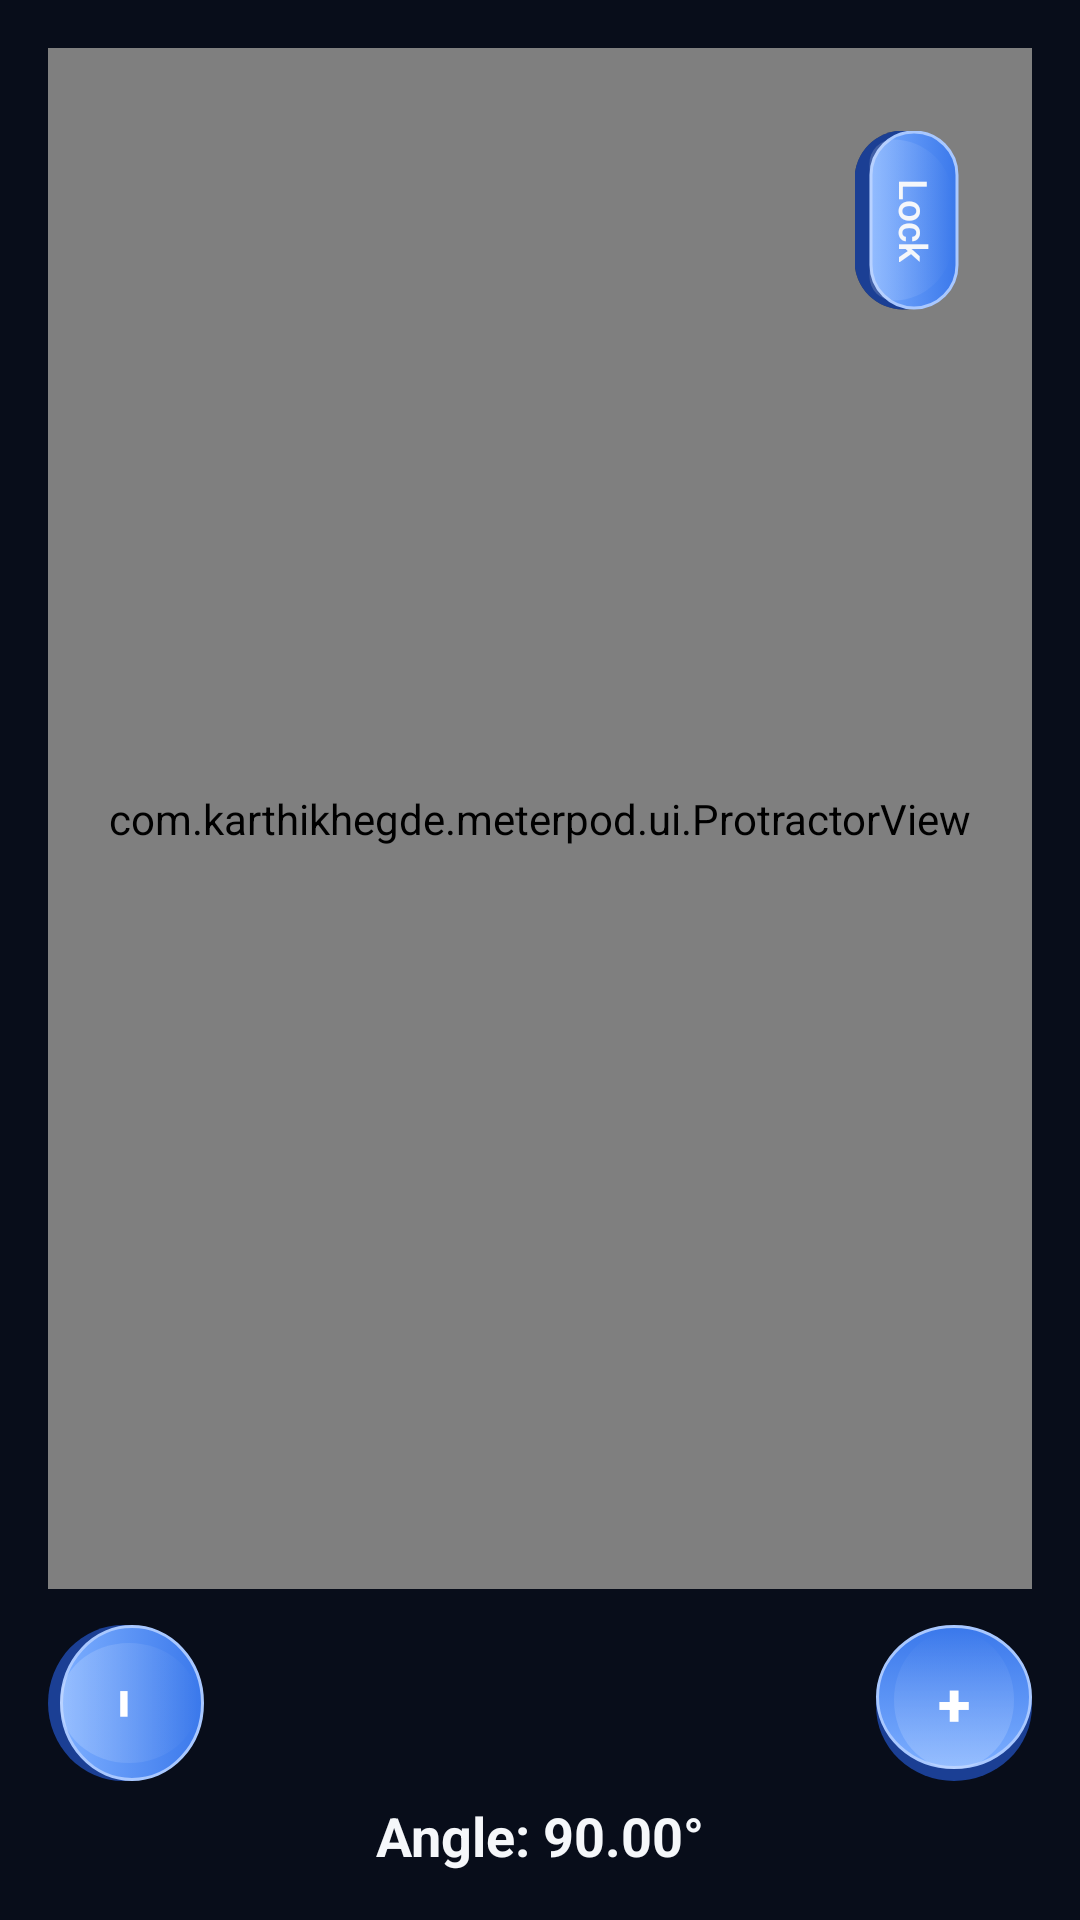

This screen was rendered from an Android layout file. Write that file and the resources it references.
<!-- AndroidManifest.xml: application theme Theme.MeterPod -->
<!-- res/layout/fragment_protractor.xml -->
<?xml version="1.0" encoding="utf-8"?>
<LinearLayout xmlns:android="http://schemas.android.com/apk/res/android"
    android:layout_width="match_parent"
    android:layout_height="match_parent"
    android:orientation="vertical"
    android:background="@color/background"
    android:padding="16dp">

    <FrameLayout
        android:layout_width="match_parent"
        android:layout_height="0dp"
        android:layout_weight="1">

        <com.karthikhegde.meterpod.ui.ProtractorView
            android:id="@+id/protractorView"
            android:layout_width="match_parent"
            android:layout_height="match_parent" />

        <Button
            android:id="@+id/lockButton"
            style="@style/RealButton.Compact"
            android:layout_width="wrap_content"
            android:layout_height="wrap_content"
            android:layout_gravity="top|end"
            android:layout_marginTop="40dp"
            android:layout_marginEnd="12dp"
            android:background="@drawable/bg_app_button_primary"
            android:textColor="@color/textPrimary"
            android:rotation="90"
            android:text="Lock" />

    </FrameLayout>

    <LinearLayout
        android:layout_width="match_parent"
        android:layout_height="wrap_content"
        android:layout_marginTop="12dp"
        android:orientation="horizontal"
        android:gravity="center_vertical">

        <Button
            android:id="@+id/minusButton"
            android:layout_width="52dp"
            android:layout_height="52dp"
            android:minWidth="0dp"
            android:minHeight="0dp"
            android:padding="0dp"
            android:paddingBottom="4dp"
            android:background="@drawable/bg_round_button"
            android:text="−"
            android:textColor="#FFFFFF"
            android:textSize="20sp"
            android:textStyle="bold"
            android:stateListAnimator="@null"
            android:elevation="0dp"
            android:rotation="90" />

        <View
            android:layout_width="0dp"
            android:layout_height="1dp"
            android:layout_weight="1" />

        <Button
            android:id="@+id/plusButton"
            android:layout_width="52dp"
            android:layout_height="52dp"
            android:minWidth="0dp"
            android:minHeight="0dp"
            android:padding="0dp"
            android:paddingBottom="4dp"
            android:background="@drawable/bg_round_button"
            android:text="+"
            android:textColor="#FFFFFF"
            android:textSize="20sp"
            android:textStyle="bold"
            android:stateListAnimator="@null"
            android:elevation="0dp" />

    </LinearLayout>

    <TextView
        android:id="@+id/angleReadoutText"
        android:layout_width="match_parent"
        android:layout_height="wrap_content"
        android:layout_marginTop="6dp"
        android:gravity="center"
        android:text="Angle: 90.00°"
        android:textColor="@color/textPrimary"
        android:textSize="18sp"
        android:textStyle="bold" />

</LinearLayout>
<!-- resources referenced by this layout -->
<resources>
  <color name="background">#080D1A</color>
  <color name="textPrimary">#F5F7FA</color>
  <!-- drawable bg_app_button_primary: vector/xml drawable (drawable, 4973 chars, omitted) -->
  <!-- drawable bg_round_button: vector/xml drawable (drawable, 2267 chars, omitted) -->
  <style name="RealButton.Compact">
          <item name="android:minWidth">0dp</item>
          <item name="android:minHeight">0dp</item>
          <item name="android:paddingStart">16dp</item>
          <item name="android:paddingEnd">16dp</item>
          <item name="android:paddingTop">6dp</item>
          <item name="android:paddingBottom">11dp</item>
          <item name="android:textSize">13sp</item>
      </style>
  <style name="Theme.MeterPod" parent="Theme.MaterialComponents.DayNight.NoActionBar">
          <item name="colorPrimary">@color/accent</item>
          <item name="colorPrimaryDark">@color/background</item>
          <item name="colorAccent">@color/needle</item>
          <item name="android:windowBackground">@color/background</item>
          <item name="android:statusBarColor" tools:targetApi="l">@color/background</item>
      </style>
  <color name="accent">#4C8DFF</color>
  <color name="needle">#FF5252</color>
</resources>
